Labelled photos from "basedata", an image-classification folder in y-xing01/image_rec. The possible labels are: defect, good.

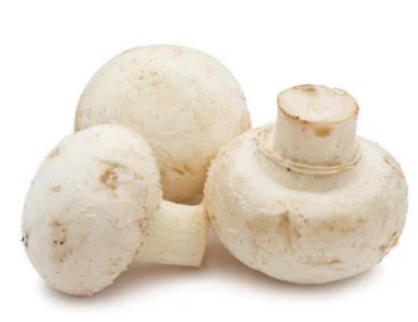
Label: defect

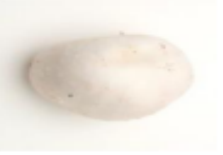
Label: good

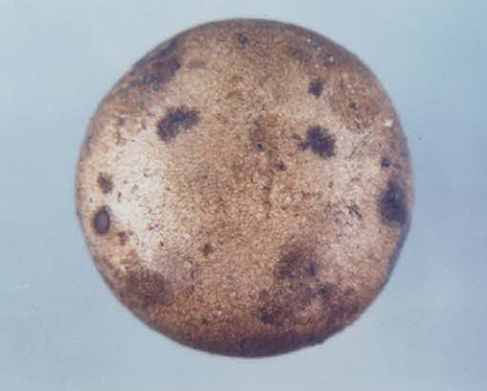
Label: defect

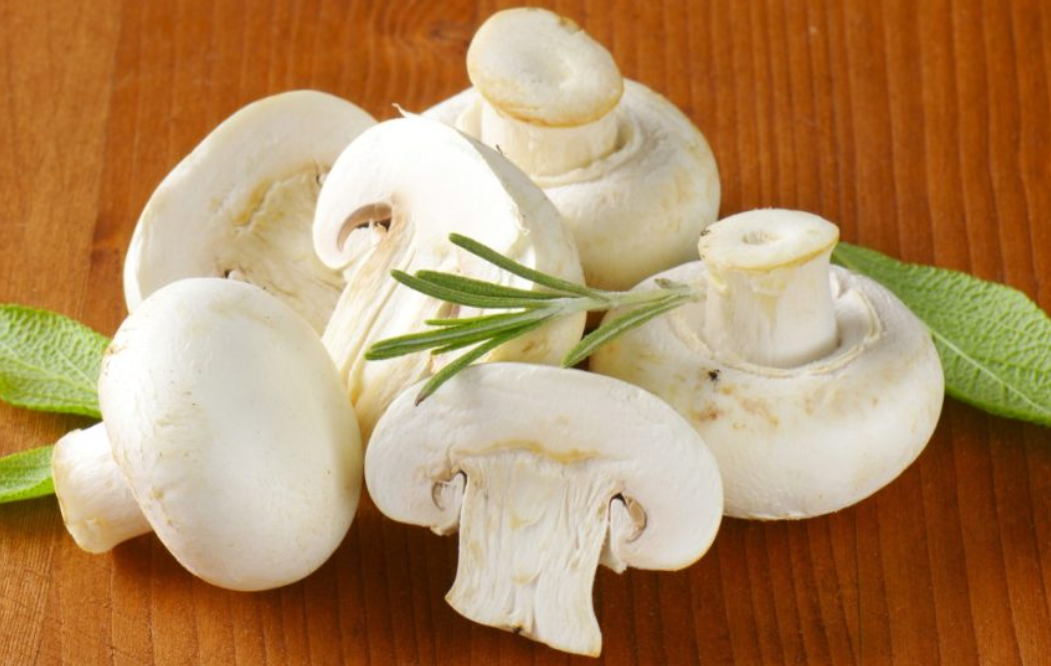
Label: good

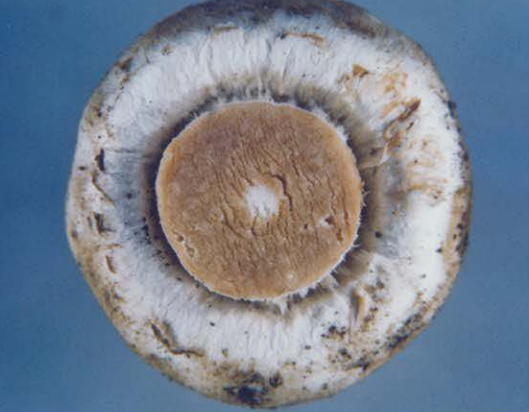
Label: defect

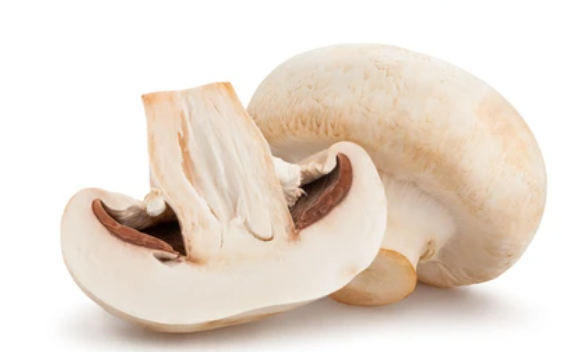
Label: good
